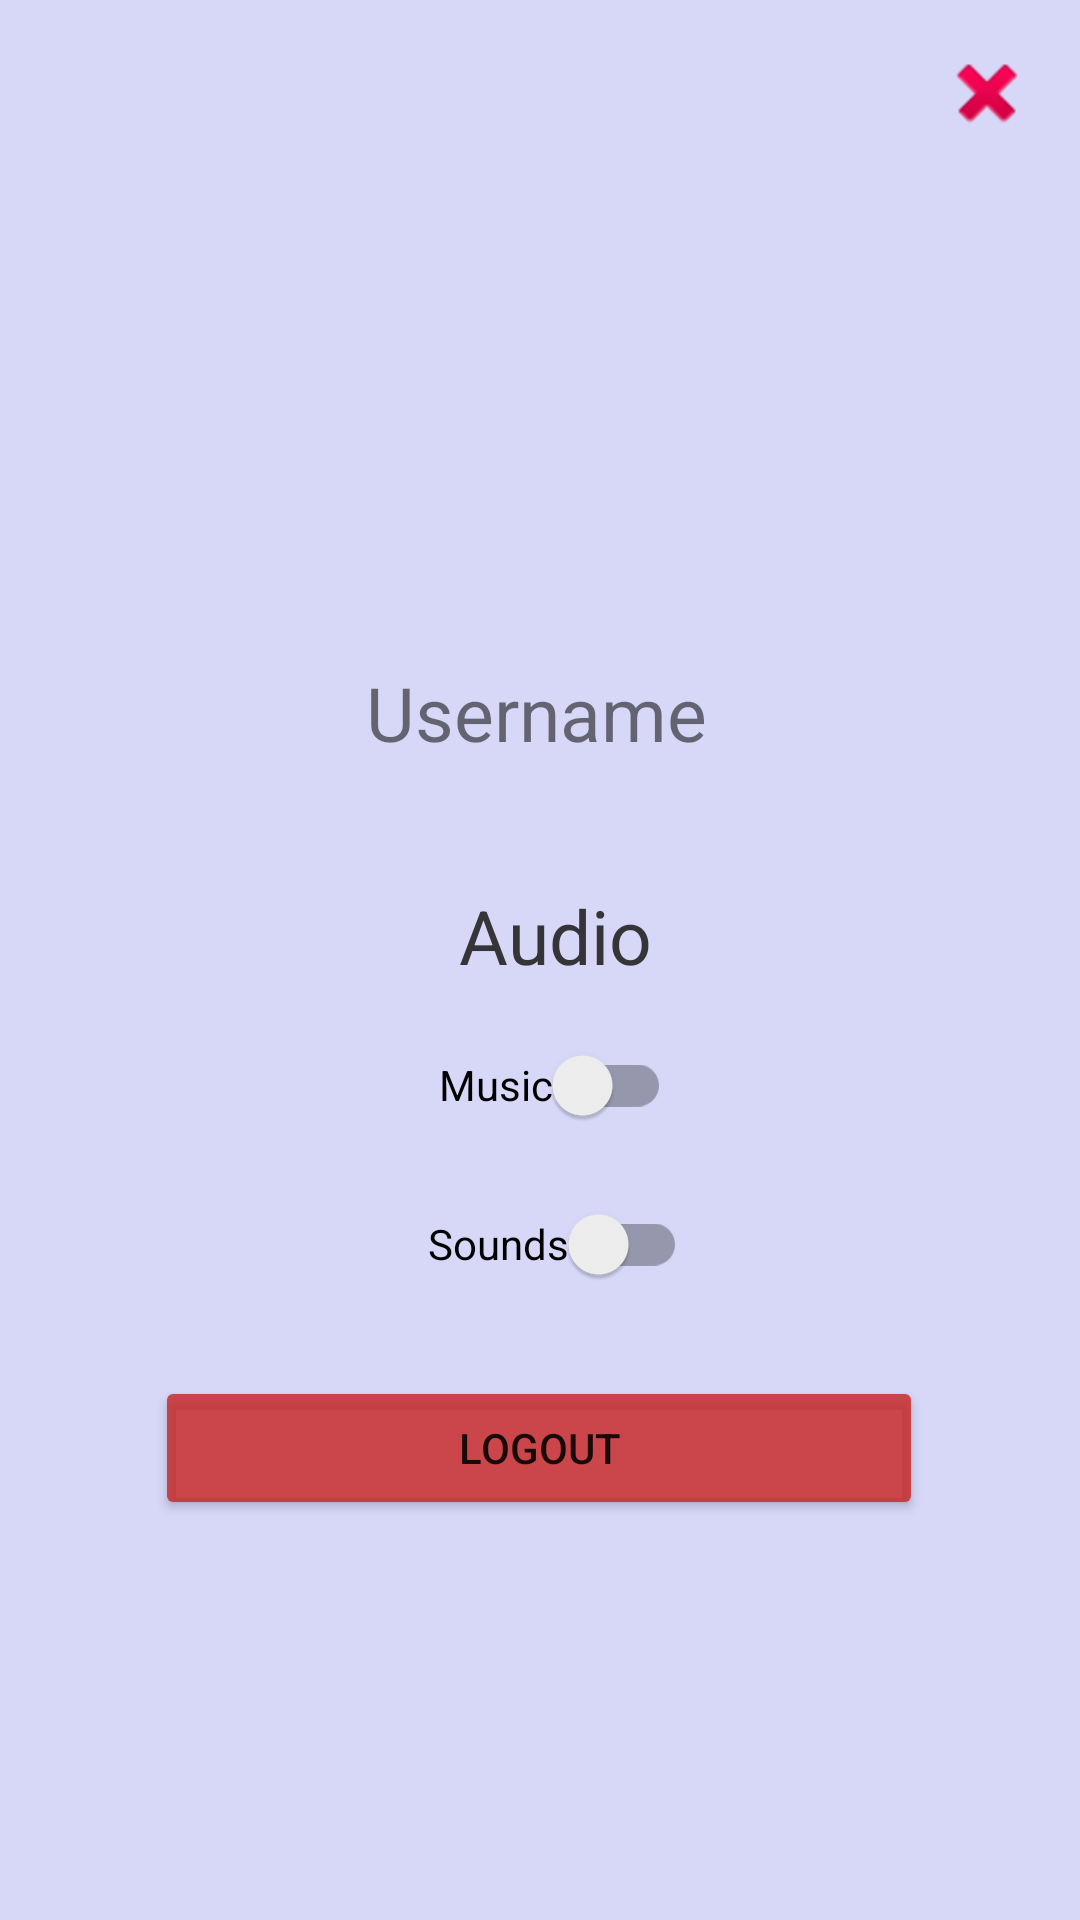

Layout XML and referenced resources for this Android screen:
<!-- AndroidManifest.xml: application theme Theme.Concept2 -->
<!-- res/layout/menu_pop_up.xml -->
<?xml version="1.0" encoding="utf-8"?>
<LinearLayout xmlns:android="http://schemas.android.com/apk/res/android"
    xmlns:app="http://schemas.android.com/apk/res-auto"
    xmlns:tools="http://schemas.android.com/tools"
    android:layout_width="match_parent"
    android:layout_height="match_parent"
    android:background="#28010CCD"
    android:orientation="vertical">

    <androidx.constraintlayout.widget.ConstraintLayout
        android:layout_width="match_parent"
        android:layout_height="wrap_content">

        <ImageView
            android:id="@+id/close_menu_button"
            android:layout_width="wrap_content"
            android:layout_height="wrap_content"
            android:layout_marginTop="5dp"
            android:layout_marginEnd="5dp"
            android:layout_marginRight="5dp"
            android:contentDescription="@string/logout_button"
            android:paddingLeft="10dp"
            android:paddingTop="10dp"
            android:paddingRight="10dp"
            android:paddingBottom="10dp"
            app:layout_constraintEnd_toEndOf="parent"
            app:layout_constraintTop_toTopOf="parent"
            app:srcCompat="@android:drawable/ic_delete" />
    </androidx.constraintlayout.widget.ConstraintLayout>

    <androidx.constraintlayout.widget.ConstraintLayout
        android:id="@+id/profile_box"
        android:layout_width="match_parent"
        android:layout_height="188dp"
        android:layout_marginStart="10dp"
        android:layout_marginLeft="10dp"
        android:layout_marginTop="10dp"
        android:layout_marginEnd="10dp"
        android:layout_marginRight="10dp"
        app:layout_constraintEnd_toEndOf="parent"
        app:layout_constraintStart_toStartOf="parent"
        app:layout_constraintTop_toBottomOf="@+id/close_menu_button">

        <ImageView
            android:id="@+id/profile_picture"
            android:layout_width="150dp"
            android:layout_height="150dp"
            android:layout_marginEnd="10dp"
            android:layout_marginRight="10dp"
            android:layout_marginBottom="2dp"
            android:contentDescription="@string/username_profile_icture"
            android:scaleType="centerCrop"
            app:layout_constraintBottom_toTopOf="@+id/username_in_menu"
            app:layout_constraintEnd_toEndOf="parent"
            app:layout_constraintHorizontal_bias="0.521"
            app:layout_constraintStart_toStartOf="parent"
            app:layout_constraintTop_toTopOf="parent"
            tools:srcCompat="@tools:sample/avatars" />

        <TextView
            android:id="@+id/username_in_menu"
            android:layout_width="wrap_content"
            android:layout_height="wrap_content"
            android:text="@string/username_label"
            android:textSize="25sp"
            app:layout_constraintBottom_toBottomOf="parent"
            app:layout_constraintEnd_toEndOf="@+id/profile_picture"
            app:layout_constraintStart_toStartOf="@+id/profile_picture"
            app:layout_constraintTop_toBottomOf="@+id/profile_picture" />

    </androidx.constraintlayout.widget.ConstraintLayout>


    <androidx.constraintlayout.widget.ConstraintLayout
        android:id="@+id/audio_box"
        android:layout_width="match_parent"
        android:layout_height="wrap_content"
        android:layout_marginStart="10dp"
        android:layout_marginLeft="10dp"
        android:layout_marginTop="40dp"
        app:layout_constraintEnd_toEndOf="parent"
        app:layout_constraintHorizontal_bias="0.3"
        app:layout_constraintStart_toStartOf="parent"
        app:layout_constraintTop_toBottomOf="@+id/username_in_menu">


        <androidx.appcompat.widget.SwitchCompat
            android:id="@+id/music_switch"
            android:layout_width="wrap_content"
            android:layout_height="wrap_content"
            android:layout_marginTop="9dp"
            android:text="@string/music_switch"
            app:layout_constraintEnd_toEndOf="parent"
            app:layout_constraintStart_toStartOf="parent"
            app:layout_constraintTop_toBottomOf="@+id/audio_label" />

        <androidx.appcompat.widget.SwitchCompat
            android:id="@+id/sounds_switch"
            android:layout_width="wrap_content"
            android:layout_height="wrap_content"
            android:layout_marginTop="5dp"
            android:text="@string/sounds_switch"
            app:layout_constraintEnd_toEndOf="@+id/music_switch"
            app:layout_constraintHorizontal_bias="0.444"
            app:layout_constraintStart_toStartOf="@+id/music_switch"
            app:layout_constraintTop_toBottomOf="@+id/music_switch" />

        <TextView
            android:id="@+id/audio_label"
            android:layout_width="wrap_content"
            android:layout_height="wrap_content"
            android:text="@string/audio_label"
            android:textColor="#E4222020"
            android:textSize="25sp"
            app:layout_constraintEnd_toEndOf="parent"
            app:layout_constraintStart_toStartOf="parent"
            app:layout_constraintTop_toTopOf="parent" />

    </androidx.constraintlayout.widget.ConstraintLayout>

    <androidx.constraintlayout.widget.ConstraintLayout
        android:id="@+id/logout_section"
        android:layout_width="match_parent"
        android:layout_height="wrap_content"
        android:layout_marginTop="20dp"
        android:layout_marginBottom="20dp">

        <Button
            android:id="@+id/logout_button"
            android:layout_width="256dp"
            android:layout_height="wrap_content"
            android:layout_marginStart="77dp"
            android:layout_marginLeft="77dp"
            android:layout_marginEnd="78dp"
            android:layout_marginRight="78dp"
            android:text="@string/logout_button"
            app:backgroundTint="#D2C82727"
            app:layout_constraintBottom_toBottomOf="parent"
            app:layout_constraintEnd_toEndOf="parent"
            app:layout_constraintStart_toStartOf="parent"
            app:layout_constraintTop_toTopOf="parent" />
    </androidx.constraintlayout.widget.ConstraintLayout>

</LinearLayout>
<!-- resources referenced by this layout -->
<resources>
  <string name="audio_label">Audio</string>
  <string name="logout_button">Logout</string>
  <string name="music_switch">Music</string>
  <string name="sounds_switch">Sounds</string>
  <string name="username_label">Username</string>
  <string name="username_profile_icture">Username profile picture</string>
  <style name="Theme.Concept2" parent="Theme.MaterialComponents.DayNight.NoActionBar">
          
          <item name="colorPrimary">@color/purple_500</item>
          <item name="colorPrimaryVariant">@color/purple_700</item>
          <item name="colorOnPrimary">@color/white</item>
          
          <item name="colorSecondary">@color/teal_200</item>
          <item name="colorSecondaryVariant">@color/teal_700</item>
          <item name="colorOnSecondary">@color/black</item>
          
          <item name="android:statusBarColor" tools:targetApi="l">?attr/colorPrimaryVariant</item>
          
      </style>
  <!-- not gathered from this repository: default colours our renderer supplied (Android Studio template values) -->
  <color name="purple_500">#FF6200EE</color>
  <color name="purple_700">#FF3700B3</color>
  <color name="teal_200">#FF03DAC5</color>
  <color name="teal_700">#FF018786</color>
  <color name="black">#FF000000</color>
  <color name="white">#FFFFFFFF</color>
</resources>
